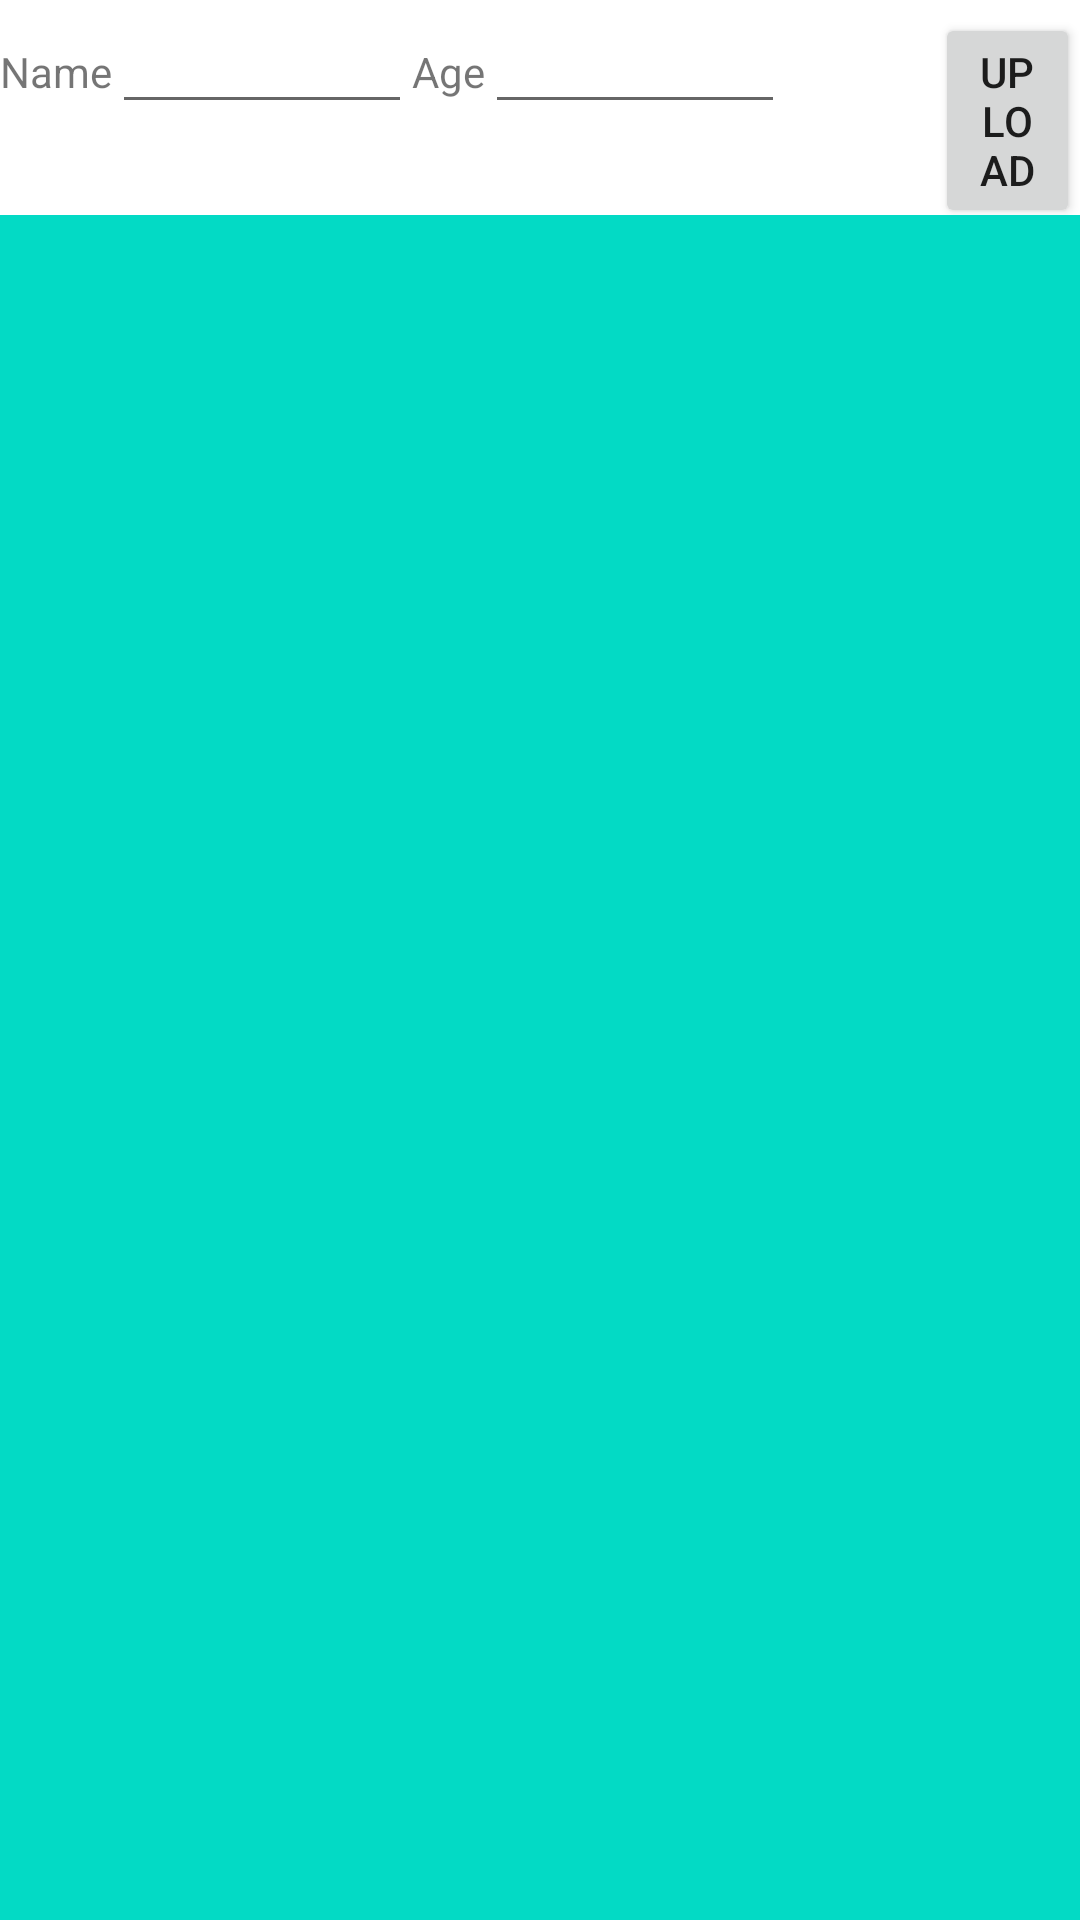

Reconstruct the res/layout file that produces this screen, plus the resources it refers to.
<!-- AndroidManifest.xml: application theme Theme.example -->
<!-- res/layout/activity_book_person.xml -->
<?xml version="1.0" encoding="utf-8"?>
<LinearLayout
    xmlns:android="http://schemas.android.com/apk/res/android"
    xmlns:app="http://schemas.android.com/apk/res-auto"
    xmlns:tools="http://schemas.android.com/tools"
    android:layout_width="match_parent"
    android:layout_height="match_parent"
    tools:context=".ch07.BookPersonActivity"
    android:orientation="vertical">

    <LinearLayout
        android:layout_width="match_parent"
        android:layout_height="wrap_content"
        android:orientation="horizontal">
        <TextView
            android:layout_width="wrap_content"
            android:layout_height="wrap_content"
            android:text="Name"/>
        <EditText
            android:id="@+id/etName"
            android:layout_width="100dp"
            android:layout_height="wrap_content"/>
        <TextView
            android:layout_width="wrap_content"
            android:layout_height="wrap_content"
            android:text="Age"/>
        <EditText
            android:layout_width="100dp"
            android:layout_height="wrap_content"
            android:id="@+id/etAge"/>
        <Button
            android:layout_width="wrap_content"
            android:layout_height="wrap_content"
            android:layout_marginLeft="50dp"
            android:onClick="clkReg"
            android:text="Upload"/>
    </LinearLayout>
    <androidx.recyclerview.widget.RecyclerView
        android:id="@+id/rvList"
        android:background="@color/teal_200"
        android:layout_width="match_parent"
        android:layout_weight="1"
        android:layout_height="match_parent"/>

</LinearLayout>
<!-- resources referenced by this layout -->
<resources>
  <style name="Theme.example" parent="Theme.MaterialComponents.DayNight.DarkActionBar">
          
          <item name="colorPrimary">@color/purple_500</item>
          <item name="colorPrimaryVariant">@color/purple_700</item>
          <item name="colorOnPrimary">@color/white</item>
          
          <item name="colorSecondary">@color/teal_200</item>
          <item name="colorSecondaryVariant">@color/teal_700</item>
          <item name="colorOnSecondary">@color/black</item>
          
          <item name="android:statusBarColor" tools:targetApi="l">?attr/colorPrimaryVariant</item>
          
      </style>
  <!-- not gathered from this repository: default colours our renderer supplied (Android Studio template values) -->
  <color name="purple_500">#FF6200EE</color>
  <color name="purple_700">#FF3700B3</color>
  <color name="teal_200">#FF03DAC5</color>
  <color name="teal_700">#FF018786</color>
  <color name="black">#FF000000</color>
  <color name="white">#FFFFFFFF</color>
</resources>
